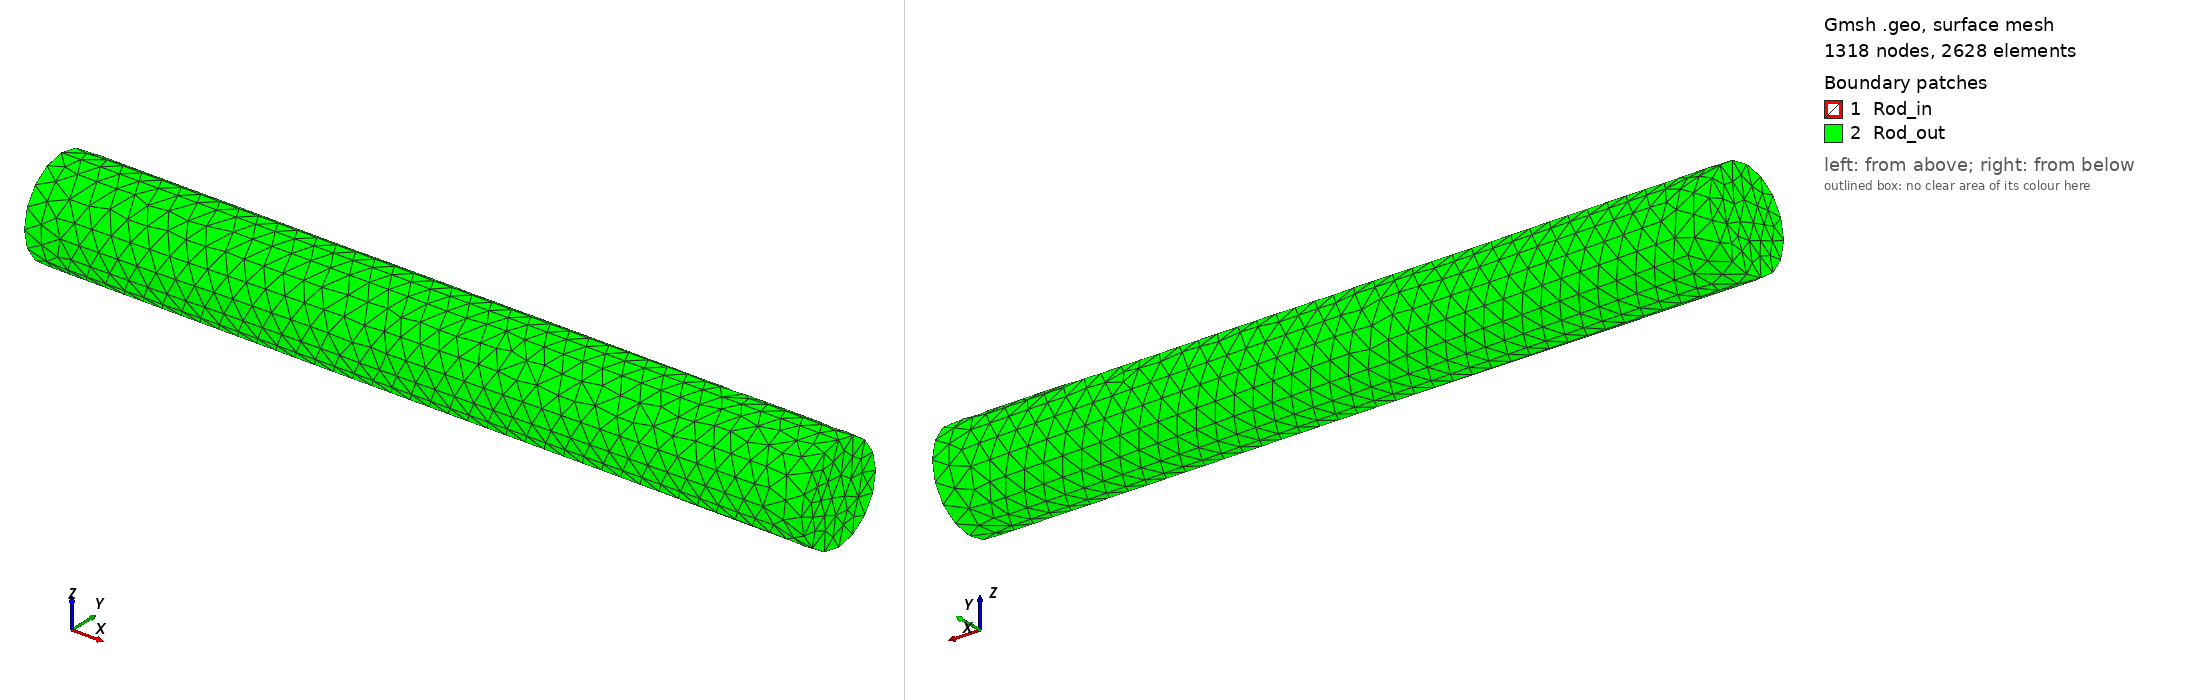

Gmsh geometry script, surface-meshed: 1318 nodes, 2628 surface elements. Boundary patches (legend numbers): 1 Rod_in, 2 Rod_out. Left view from above one corner, right view from below the opposite corner. Legend entries are the model's physical surfaces. The drawing asked Gmsh for element sizes between 1% and 20% of the model's largest extent; the script's own settings can give other sizes.

=== inner_joint.geo (drawn) ===
// Gmsh project created on Wed Jun 28 15:18:06 2023
SetFactory("OpenCASCADE");
//+
Cylinder(1) = {0.1, 0, 0, 0.3, 0, 0, 0.02, 2*Pi};
//+
Cylinder(2) = {0.05, 0, 0, 0.4, 0, 0, 0.025, 2*Pi};


//+
BooleanDifference{ Volume{2}; Delete; }{ Volume{1}; Delete; }
//+
MeshSize {4, 2, 1, 3} = 0.01;
//+
Physical Surface("Rod_in", 7) = {3, 1, 2};
//+
Physical Surface("Rod_out", 8) = {6, 4, 5};
